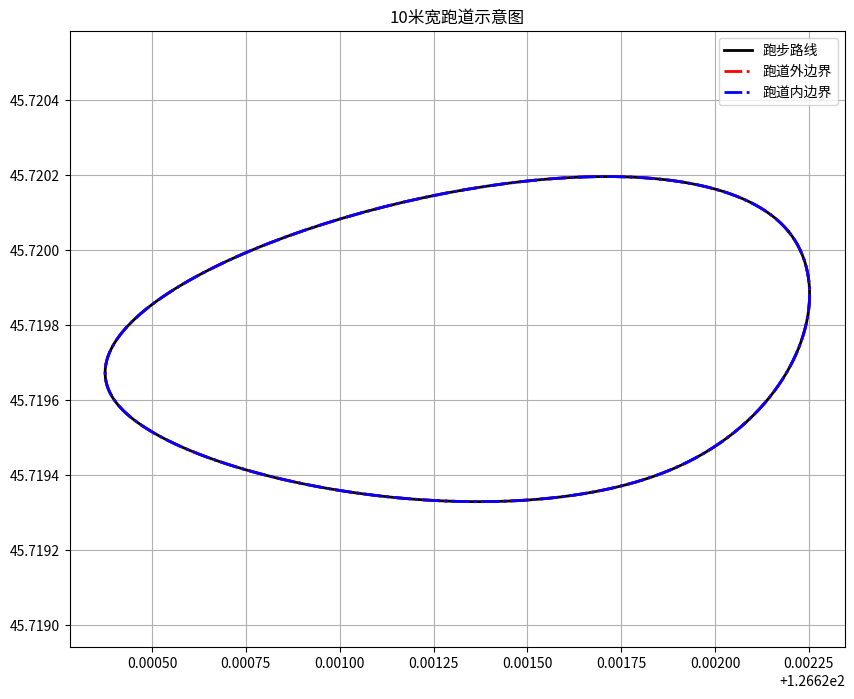

Write Python code to recreate this figure. (Note: this script raises an exception after producing the figure.)
import numpy as np
from scipy.interpolate import splprep, splev
import matplotlib.pyplot as plt

# 原路线点
original = [
    (45.720093,126.622232),
    (45.720169,126.622202),
    (45.720175,126.621796),
    (45.720166,126.621571),
    (45.720144,126.621320),
    (45.720115,126.621032),
    (45.720081,126.620790),
    (45.720043,126.620574),
    (45.719939,126.620413),
    (45.719804,126.620296),
    (45.719668,126.620318),
    (45.719458,126.620426),
    (45.719376,126.620574),
    (45.719366,126.620866),
    (45.719366,126.621091),
    (45.719395,126.621338),
    (45.719420,126.621580),
    (45.719442,126.621810),
    (45.719486,126.622034),
    (45.719568,126.622241),
    (45.719712,126.622353),
    (45.719917,126.622331),
]
original.append(original[0])

lat = np.array([p[0] for p in original])
lng = np.array([p[1] for p in original])

tck, u = splprep([lng, lat], s=0.0000002, per=True)
u_new = np.linspace(0, 1, 200)
lng_smooth, lat_smooth = splev(u_new, tck)

# 中心
center_lat = np.mean(lat)
center_lng = np.mean(lng)

# 10米宽：往内5米，往外5米
half_width = 0.00008  # 半宽，总宽大概20米，明显点
inner_lat = center_lat + (lat_smooth - center_lat)*(1 - half_width)
inner_lng = center_lng + (lng_smooth - center_lng)*(1 - half_width)
outer_lat = center_lat + (lat_smooth - center_lat)*(1 + half_width)
outer_lng = center_lng + (lng_smooth - center_lng)*(1 + half_width)

plt.figure(figsize=(10,8), dpi=120)
# 画跑道中心线，黑色实线
plt.plot(lng_smooth, lat_smooth, 'k-', linewidth=2, label='跑步路线')
# 外边界：红色点划线
plt.plot(outer_lng, outer_lat, 'r-.', linewidth=2, label='跑道外边界')
# 内边界：蓝色点划线
plt.plot(inner_lng, inner_lat, 'b-.', linewidth=2, label='跑道内边界')
# 中间填充浅灰色
plt.fill(np.concatenate([outer_lng, inner_lng[::-1]]),
         np.concatenate([outer_lat, inner_lat[::-1]]),
         color='lightgray', alpha=0.7)

plt.title("10米宽跑道示意图")
plt.legend(loc='upper right')
plt.grid(True)
plt.axis('equal')
plt.savefig("E:/跑步/跑道示意图.png", dpi=120)
print("图已生成")
